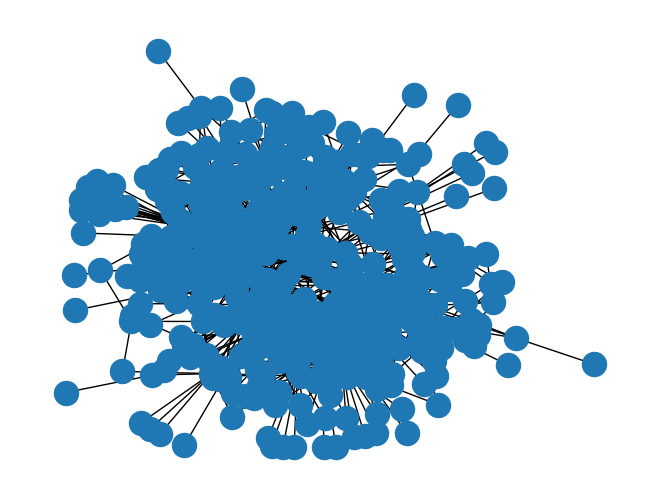

This chart was generated by the following Python code: (Note: this script raises an exception after producing the figure.)
# =============================================================================
import numpy as np 
import networkx as nx
import random
import copy
import matplotlib.pyplot as plt
import math
import pandas as pd
import time
# =============================================================================


# =============================================================================
class Agent:
    def __init__(self,ID):
        self.ID = ID
        self.gender = random.choice(["M","F"])
        if self.gender == "F":
            self.kaiji = np.random.normal(0.7,0.02)#女性の開示度の分布の平均値が男性より高い
            self.course = random.choice([1,2,3,4])#コースを選ばせる。確率が同じ
        else:
            self.course = "no"
            self.kaiji = np.random.normal(0.5,0.01)
        self.income = random.lognormvariate(2.6, 0.7)#対数正規分布
        if self.income <= 100:
            self.income = 100
        self.charm = np.random.randint(0,100)#個人魅力
        self.age = 0
        self.spire = np.random.rand()#意欲
        self.emotion = random.choice([1,0])#結婚に対する感情
        self.prob = 0#主観的な確率
        self.married = 0#結婚状態
        self.happiness = 0#幸福度
        self.net = []
        self.name_list = []
        self.m_list = []
        self.f_list = []
        friend_conut = np.random.choice(["A","B","C","D"],p=[0.1,0.5,0.3,0.1])
        if friend_conut == "A":
            self.friend_conut = 0
        elif friend_conut == "B":
            fri_c = np.random.choice([1,2,3,4,5,6])
            self.friend_conut = fri_c
        elif friend_conut == "C":
            fri_c = np.random.choice([7,8,9,10,11,12,13,14,15])
            self.friend_conut = fri_c
        elif friend_conut == "D":
            fri_c = np.random.choice([16,17,18,19,20])
            self.friend_conut = fri_c
        self.couple = []
        self.fri_man=[]
        self.fri_woman = []
        self.fri_married = []
        self.mark = 0
        self.data = []
        self.data.append(self.spire)
        self.gaibu = 0
        self.data2 = {}
        for i in range(100):
            self.data2[i] = []
        
        
    def happiness_change(self,x,y):
        i.happiness = 1 - math.sqrt(((i.income- x)**2 + (i.charm - y)**2)/20000)

# =============================================================================



# =============================================================================
N = 200#エージェント総数
step = 50
agent = []
for i in range(N):
    agent.append(Agent(i))
bunpu = []
bunpu_m = []
bunpu_w = []
for i in agent:
    bunpu.append(i.spire)
    if i.gender == "M":
        if i.married == 0:
            bunpu_m.append(i.spire)
    else:
        if i.married == 0:
            bunpu_w.append(i.spire)
# =============================================================================


# =============================================================================
G = nx.Graph()#自作ネットワーク
for i in range(N):
    G.add_node(i,gender=agent[i].gender,emotion=agent[i].emotion)
G2 = nx.gnp_random_graph(N,0.2)#ランダムグラフ
# =============================================================================


# =============================================================================
for i in range(N):
    G2.nodes[i]["属性"] = agent[i] 
# =============================================================================

# =============================================================================
#nネットワークを作るための準備
m_ID = []
f_ID = []
general_ID = []
for i in agent:
    general_ID.append(i.ID)
    if i.gender == "M":
        m_ID.append(i.ID)
    else:
        f_ID.append(i.ID)
for i in agent:
    i.name_list = copy.copy(general_ID)
    i.m_list = list(copy.copy(m_ID))
    i.f_list = list(copy.copy(f_ID))
for i in agent:
    if (i.ID in i.m_list):
        i.m_list.remove(i.ID)
    if (i.ID in i.f_list):
        i.f_list.remove(i.ID)
# =============================================================================
# =============================================================================
#初期既婚エージェント
kansen = 20
marry_man = list(copy.copy(m_ID))
marry_woman = list(copy.copy(f_ID))
for i in range(kansen):
    man = np.random.choice(marry_man)
    woman = np.random.choice(marry_woman)
    agent[man].married = 1
    agent[man].couple.append(woman)
    agent[woman].married = 1
    agent[woman].couple.append(man)
    marry_man.remove(man)
    marry_woman.remove(woman)
# =============================================================================

# =============================================================================
#ネットワークの形成
for i in agent:
    if i.friend_conut == 0:
        continue
    else:
        if len(i.net) == 0:
            for x in range(i.friend_conut):
                if i.gender == "M":
                    link = np.random.choice(["m_ID","f_ID"],p=[0.8,0.2])
                    if link == "m_ID":
                        friend = np.random.choice(i.m_list)
                        i.net.append(agent[friend].ID)
                        agent[friend].net.append(i.ID)
                    else:
                        friend = np.random.choice(i.f_list)
                        i.net.append(agent[friend].ID)
                        agent[friend].net.append(i.ID)
                else:
                    link = np.random.choice(["m_ID","f_ID"],p=[0.2,0.8])
                    if link == "f_ID":
                        friend = np.random.choice(i.f_list)
                        i.net.append(agent[friend].ID)
                        agent[friend].net.append(i.ID)
                    else:
                        friend = np.random.choice(i.m_list)
                        i.net.append(agent[friend].ID)
                        agent[friend].net.append(i.ID)
        elif len(i.net) != 0:
            if len(i.net) - i.friend_conut < 0:
                for i in range(len(i.net) - i.friend_conut):
                    if i.gender == "M":
                        link = np.random.choice(["m_ID","f_ID"],p=[0.8,0.2])
                        if link == "m_ID":
                            friend = np.random.choice(i.m_list)
                            i.net.append(agent[friend].ID)
                            agent[friend].net.append(i.ID)
                        else:
                            friend = np.random.choice(i.f_list)
                            i.net.append(agent[friend].ID)
                            agent[friend].net.append(i.ID)
                    else:
                        link = np.random.choice(["m_ID","f_ID"],p=[0.2,0.8])
                        if link == "f_ID":
                            friend = np.random.choice(i.f_list)
                            i.net.append(agent[friend].ID)
                            agent[friend].net.append(i.ID)
                        else:
                            friend = np.random.choice(i.m_list)
                            i.net.append(agent[friend].ID)
                            agent[friend].net.append(i.ID)
# =============================================================================

# =============================================================================
for i in agent:
    for x in i.net:
        G.add_edge(i,x)
nx.draw(G)
# =============================================================================


# =============================================================================
# =============================================================================



# =============================================================================
#初期既婚エージェントの幸福度計算
for i in agent:
    if i.married == 1:
        couple = i.couple[0]
        i. happiness_change(agent[couple].income,agent[couple].charm)
# =============================================================================


# =============================================================================
#シミュレーションのステップ
naibu_k = 0.2
gaibu_k = 0.5
prob_k = 0.5
spire_k = 2/3
for t in range(step):
    for i in agent:
        if i.married == 1:
            i.data.append(i.spire)#既婚であったら下のステップに入らない
        else:
            if i.gender == "M":#男性であったら下のステップに入る
                charm_list = []
                income_list = []
                if len(i.net) == 0:
                    i.spire = naibu_k*(1-(math.log((t+1),step)))**2+(spire_k*(i.spire))
                    i.data2[0].append(i.spire)
                    i.data.append(i.spire)
                else:
                    net_kibo = len(i.net)
                    for j in i.net:#まず自分のネットワークを確認する
                        charm_list.append(agent[j].charm)
                        income_list.append(agent[j].income)
                        if agent[j].married == 0:#相手が未婚エージェントなら次のステップに入る
                            if (agent[j].gender == "M"):#相手が男性であったら次のステップに入る
                                if agent[j].emotion != i.emotion:#結婚感情が違う場合のみ相互作用が起こると想定する
                                    i.fri_man.append(agent[j].ID)#違う感情を持つ男性と女性それぞれのリストを作る
                            else:
                                if agent[j].emotion != i.emotion:
                                    i.fri_woman.append(agent[j].ID)
                        elif agent[j].married == 1:
                            i.fri_married.append(agent[j].ID)
                    try:
                        i.prob = prob_k*(math.sqrt((i.income - np.mean(income_list))**2+(i.charm - np.mean(charm_list))**2)/math.sqrt((np.mean(income_list))**2+(np.mean(charm_list))**2))#主観的な確率を計算する
                    except ZeroDivisionError:
                        i.prob = prob_k *0.5
                    if len(i.fri_man) != 0:#まず自分と違うエージェントがあるかどうかを確認してから相互作用をする
                        if len(i.fri_man) == 1:
                            result = np.random.choice(["切る","切らない"],p=[0.5,0.5])
                            if result == "切る":
                                i.net.remove(agent[i.fri_man[0]].ID)
                                agent[i.fri_man[0]].net.remove(i.ID)
                            else:
                                change = np.random.rand()
                                result = np.random.choice(["自分","相手"],p=[0.5,0.5])
                                if result == "自分":
                                    i.mark = 1
                                else:
                                    agent[i.fri_man[0]].mark = 1
                        elif len(i.fri_man) > 1:
                            friend_act_m = np.random.choice(i.fri_man)
                            if i.ID not in agent[friend_act_m].net:
                                print("pass")
                                time.sleep(3)
                                continue
                            elif i.ID in agent[friend_act_m].net:
                                result = np.random.choice(["切る","切らない"],p=[0.5,0.5])
                                if result == "切る":
                                    i.net.remove(friend_act_m)
                                    i.fri_man.remove(agent[friend_act_m].ID)
                                    agent[friend_act_m].net.remove(i.ID)
                                    while len(i.fri_man) != 0:
                                            friend_act_m2 = np.random.choice(i.fri_man)
                                            result2 = np.random.choice(["切る","切らない"],p=[0.5,0.5])
                                            print("結果",result2)
                                            if result2 == "切る":
                                                i.net.remove(agent[friend_act_m2].ID)
                                                i.fri_man.remove(agent[friend_act_m2].ID)
                                                agent[friend_act_m2].net.remove(i.ID)
                                            elif result == "切らない":
                                                change = np.random.rand()
                                                result = np.random.choice(["自分","相手"],p=[change,1-change])
                                                if result == "自分":
                                                    i.mark = 1
                                                else:
                                                    agent[friend_act_m].mark = 1                
                            else:
                                change = np.random.rand()
                                result = np.random.choice(["自分","相手"],p=[change,1-change])
                                if result == "自分":
                                    i.mark = 1
                                else:
                                    agent[i.fri_man[0]].mark = 1
                        else:
                            i.mark = 0
                    if len(i.fri_woman) != 0:
                        if len(i.fri_woman) == 1:
                            if i.kaiji >= agent[i.fri_woman[0]].kaiji:
                                reslut = np.random.choice(["変える","変えない"],p=[0.2,0.8])
                                if result == "変える":
                                    agent[i.fri_man[0]].mark = 1
                                else:
                                    reslut = np.random.choice(["変える","変えない"],p=[0.2,0.8])
                                    if result == "変える":
                                        i.mark = 1
                        if len(i.fri_woman) > 1:
                            friend_act_w = np.random.choice(i.fri_woman)
                            bingo = np.random.rand()
                            result = np.random.choice(["変える","変えない"],p=[bingo,1-bingo])
                            if i.kaiji >= agent[i.fri_woman[0]].kaiji:
                                reslut = np.random.choice(["変える","変えない"],p=[0.2,0.8])
                                if result == "変える":
                                    agent[friend_act_w].mark = 1
                                else:
                                    i.mark = 1
                            else:
                                reslut = np.random.choice(["変える","変えない"],p=[0.2,0.8])
                                if result == "変える":
                                    i.mark = 1
                                else:
                                    agent[friend_act_w].mark = 1
                    elif len(i.fri_woman) == 0:
                        i.mark = 0
                    if len(i.fri_married) != 0:
                        if len(i.fri_married) == 1:
                            i.gaibu = gaibu_k*((1/(2)**(t+1))*(agent[i.fri_married[0]].happiness/0.5)**2)
                        if len(i.fri_married) > 1:
                            married_list = []
                            for j3 in i.fri_married:
                                married_list.append(agent[j3].happiness)
                                i.gaibu = gaibu_k*((1/(2)**(t+1))*(np.mean(married_list)/0.5)**2)
                    if len(i.fri_married) == 0:
                        i.gaibu = 0
                    if i.mark == 1 and i.emotion == 0:
                        i.spire = naibu_k*(1-(math.log((t+1),step)))**2+(spire_k*(i.spire))+i.gaibu+i.prob
                        if i.spire < 0:
                            i.spire = 0
                        elif i.spire > 1:
                            i.spire = 1
                        elif np.isnan(i.spire) == True:
                            i.spire = 0
                            i.spire = np.mean(i.data)
                        i.data.append(i.spire)
                    elif i.mark == 1 and i.emotion == 1:
                        i.spire = (spire_k*(i.spire))+i.gaibu+i.prob-(naibu_k)*(1-(math.log((t+1),step)))**2
                        if i.spire < 0:
                            i.spire = 0
                        elif i.spire > 1:
                            i.spire = 1
                        elif np.isnan(i.spire) == True:
                            i.spire = 0
                            i.spire = np.mean(i.data)
                        i.data.append(i.spire)
                    elif i.mark == 0 and i.emotion == 0:
                        i.spire = (spire_k*(i.spire))+i.gaibu+i.prob-(naibu_k)*(1-(math.log((t+1),step)))**2
                        if i.spire < 0:
                            i.spire = 0
                        elif i.spire > 1:
                            i.spire = 1
                        elif np.isnan(i.spire) == True:
                            i.spire = 0
                            i.spire = np.mean(i.data)
                        i.data.append(i.spire)
                    elif i.mark == 0 and i.emotion == 1:
                        i.spire = naibu_k*(1-(math.log((t+1),step)))**2+(spire_k*(i.spire))+i.gaibu+i.prob
                        if i.spire < 0:
                            i.spire = 0
                        elif i.spire > 1:
                            i.spire = 1
                        elif np.isnan(i.spire) == True:
                            i.spire = 0
                            i.spire = np.mean(i.data)
                        i.data.append(i.spire)
                    i.data2[net_kibo].append(i.spire)
            if i.gender == "F":
                if i.net == 0:
                    i.spire = naibu_k*(1-(math.log((t+1),step)))**2+(spire_k*(i.spire))
                    i.data.append(i.spire)
                    i.data2[0].append(i.spire)
                else:
                    net_kibo = len(i.net)
                    charm_list = []
                    income_list = []
                    for j in i.net:
                        charm_list.append(agent[j].charm)
                        income_list.append(agent[j].income)
                        if agent[j].married == 0:
                            if (agent[j].gender == "M"):
                                if agent[j].emotion != i.emotion:
                                    i.fri_man.append(j)
                            else:
                                if agent[j].emotion != i.emotion:
                                    print()
                                    i.fri_woman.append(agent[j].ID)
                        elif agent[j].married == 1:
                            i.fri_married.append(agent[j].ID) 
                    try:
                        i.prob = prob_k*(math.sqrt((i.income - np.mean(income_list))**2+(i.charm - np.mean(charm_list))**2)/math.sqrt((np.mean(income_list))**2+(np.mean(charm_list))**2))#主観的な確率を計算する
                    except ZeroDivisionError:
                        i.prob = prob_k *0.5
                    if len(i.fri_woman) != 0:
                        if len(i.fri_woman) == 1:
                            change = np.random.rand()
                            result = np.random.choice(["相手","自分"],p=[change,1-change])
                            if result == "自分":
                                i.mark = 1
                            else:
                                agent[i.fri_woman[0]].mark = 1
                        elif len(i.fri_woman) > 1:
                            if len(i.fri_woman) == 1:
                                change = np.random.rand()
                                result = np.random.choice(["相手","自分"],p=[change,1-change])
                                if result == "自分":
                                    i.mark = 1
                                else:
                                    agent[i.fri_woman[0]].mark = 1
                            elif len(i.fri_woman) > 1:
                                same = 0
                                diff = 0
                                for i2 in i.fri_woman:
                                    if agent[i2].emotion == i.emotion:
                                        same = same + 1
                                    else:
                                        diff = diff + 1
                                if same == diff:
                                    change = np.random.rand()
                                    result = np.random.choice(["変える","変えない"],p=[change,1-change])
                                    if result == "変える":
                                        i.mark = 1
                                    elif result == "変えない":
                                        i.mark = 0
                                elif same > diff:
                                    i.mark = 0
                                elif diff > same:
                                    i.mark = 1                                
                    else:
                        i.mark = 0
                    if len(i.fri_married) != 0:
                        if len(i.fri_married) == 1:
                            if agent[i.fri_married[0]] == "M":
                                i.gaibu = gaibu_k*((1/(2)**(t+1))*(agent[i.fri_married[0]].happiness/0.5)**(1/2))
                            elif agent[i.fri_married[0]] == "F" and agent[i.fri_married[0]].course == i.course:
                                i.gaibu = gaibu_k*((1/(2)**(t+1))*(agent[i.fri_married[0]].happiness/0.5)**2)
                            elif agent[i.fri_married[0]] == "F" and agent[i.fri_married[0]].course != i.course:
                                i.gaibu = gaibu_k*((1/(2)**(t+1))*(agent[i.fri_married[0]].happiness/0.5)**(1/2))
                        elif len(i.fri_married) > 1:
                            married_list_same = []
                            married_list_diff = []
                            married_diffgen = []
                            for j3 in i.fri_married:
                                if agent[j3].course == i.course:
                                    married_list_same.append(agent[j3].happiness)
                                elif agent[j3].course != i.course and agent[j3].course == "no":
                                    married_list_diff.append(agent[j3].happiness)                                
                            if len(married_list_diff) == 0 and len(married_list_same) != 0:    
                                i.gaibu = gaibu_k*((1/(2)**(t+1))*(agent[i.fri_married[0]].happiness/0.5)**2)
                            elif len(married_list_same) == 0 and len(married_list_diff) != 0:
                                i.gaibu = gaibu_k*((1/(2)**(t+1))*(agent[i.fri_married[0]].happiness/0.5)**(1/2))
                            elif len(married_list_same) != 0 and len(married_list_diff) != 0:
                                i.gaibu = gaibu_k*((1/(2)**(t+1))*((np.mean(married_list_diff)/0.5)**(1/2))+(np.mean(married_list_same)/0.5)**2)
                    else:
                        gaibu = 0
                if i.mark == 1 and i.emotion == 1:
                    i.spire = (spire_k*(i.spire))+ i.gaibu+ i.prob-(naibu_k)*(1-(math.log((t+1),step)))**2
                    if i.spire < 0:
                        i.spire = 0
                    elif i.spire > 1:
                        i.spire = 1
                    elif np.isnan(i.spire) == True:
                        i.spire = 0
                        i.spire = np.mean(i.data)
                    i.data.append(i.spire)
                elif i.mark == 1 and i.emotion == 0:
                    i.spire = naibu_k*(1-(math.log((t+1),step)))**2+(spire_k*(i.spire))+ i.gaibu+ i.prob
                    if i.spire < 0:
                        i.spire = 0
                    elif i.spire > 1:
                        i.spire = 1
                    elif np.isnan(i.spire) == True:
                        i.spire = 0
                        i.spire = np.mean(i.data)
                    i.data.append(i.spire)
                elif i.mark == 0 and i.emotion == 1:
                    i.spire = naibu_k*(1-(math.log((t+1),step)))**2+(spire_k*(i.spire))+ i.gaibu+ i.prob
                    if i.spire < 0:
                        i.spire = 0
                    elif i.spire > 1:
                        i.spire = 1
                    elif np.isnan(i.spire) == True:
                        i.spire = 0
                        i.spire = np.mean(i.data)
                    i.data.append(i.spire)
                elif i.mark == 0 and i.emotion == 0:
                    i.spire = (spire_k*(i.spire))+ i.gaibu+ i.prob-(naibu_k)*(1-(math.log((t+1),step)))**2
                    if i.spire < 0:
                        i.spire = 0
                    elif i.spire > 1:
                        i.spire = 1
                    elif np.isnan(i.spire) == True:
                        i.spire = 0
                        i.spire = np.mean(i.data)
                    i.data.append(i.spire)
                i.data2[net_kibo].append(i.spire)
            if i.mark == 1:
                i.emotion = abs(i.emotion -1 )
                i.mark = 0
            i.m_list.clear()
            i.f_list.clear()
            i.fri_man.clear()
            i.fri_woman.clear()
            i.fri_married.clear()
            i.m_list = list(copy.copy(m_ID))
            i.f_list = list(copy.copy(f_ID))
        man = np.random.choice(marry_man)
    woman = np.random.choice(marry_woman)
    agent[man].married = 1
    agent[man].couple.append(woman)
    agent[woman].married = 1
    agent[woman].couple.append(man)
    marry_man.remove(man)
    marry_woman.remove(woman)

# =============================================================================
# =============================================================================
#確認
bunpu2 = []
bunpu_m2 = []
bunpu_w2 = []
for i in agent:
    bunpu2.append(i.spire)
    if i.gender == "M":
        if i.married == 0:
            bunpu_m2.append(i.spire)
    else:
        if i.married == 0:
            bunpu_w2.append(i.spire)
# =============================================================================
#変化推移
x = np.arange(0, 201)

for i in m_ID:
    plt.plot(x,agent[i].data)

for i in f_ID:
    plt.plot(x,agent[i].data)

#友人ネットワーク規模と結婚意欲の散布図ー全体
all_net = {}
for i in range(100):
    all_net[i] = []
len(all_net[1]) 
for i in agent:
    for j in range(100):
        if len(i.data2[j]) == 0:
            continue
        else:
            all_net[j].append(np.mean(i.data2[j]))
all_data = list(all_net.items())
all_data_x = []
all_data_y = []
for i in range(100):
    for j in range(len(all_data[i][1])):
        all_data_x.append(all_data[i][0])
        all_data_y.append(all_data[i][1][j])
plt.xlim(-1,25)
plt.ylim(0,1)
plt.grid(True)
plt.scatter(all_data_x,all_data_y)



#男女別の散布図
man_net = {}
woman_net = {}
for i in range(100):
    man_net[i] = []
    woman_net[i] = []
for i in agent:
    if i.gender == "M":
        for j in range(100):
            if len(i.data2[j]) == 0:
                continue
            else:
                man_net[j].append(np.mean(i.data2[j]))
    else:
            for j in range(100):
                if len(i.data2[j]) == 0:
                    continue
                else:
                    woman_net[j].append(np.mean(i.data2[j]))


man_data = list(man_net.items())
woman_data = list(woman_net.items())
man_data_x = []
man_data_y = []
woman_data_x = []
woman_data_y = []

#man_data
for i in range(100):
    for j in range(len(man_data[i][1])):
        man_data_x.append(man_data[i][0])
        man_data_y.append(man_data[i][1][j])
plt.xlim(-1,25)
plt.ylim(0,1)
plt.grid(True)
plt.scatter(man_data_x,man_data_y)
#woman_data
for i in range(100):
    for j in range(len(woman_data[i][1])):
        woman_data_x.append(woman_data[i][0])
        woman_data_y.append(woman_data[i][1][j])
plt.xlim(-1,25)
plt.ylim(0,1)
plt.grid(True)
plt.scatter(woman_data_x,woman_data_y,color="orange")
 

h = []
for i in range(len(bunpu_m)):
    h.append(int(0))
plt.scatter(h,bunpu_m)

h2 =[]
for i in range(len(bunpu_m2)):
    h2.append(1)
plt.scatter(h2,bunpu_m2)

h3 = []
for i in range(len(bunpu_w)):
    h3.append(0)
plt.scatter(h3,bunpu_w)
h4 = []
for i in range(len(bunpu_w2)):
    h4.append(1)
plt.scatter(h4,bunpu_w2)
